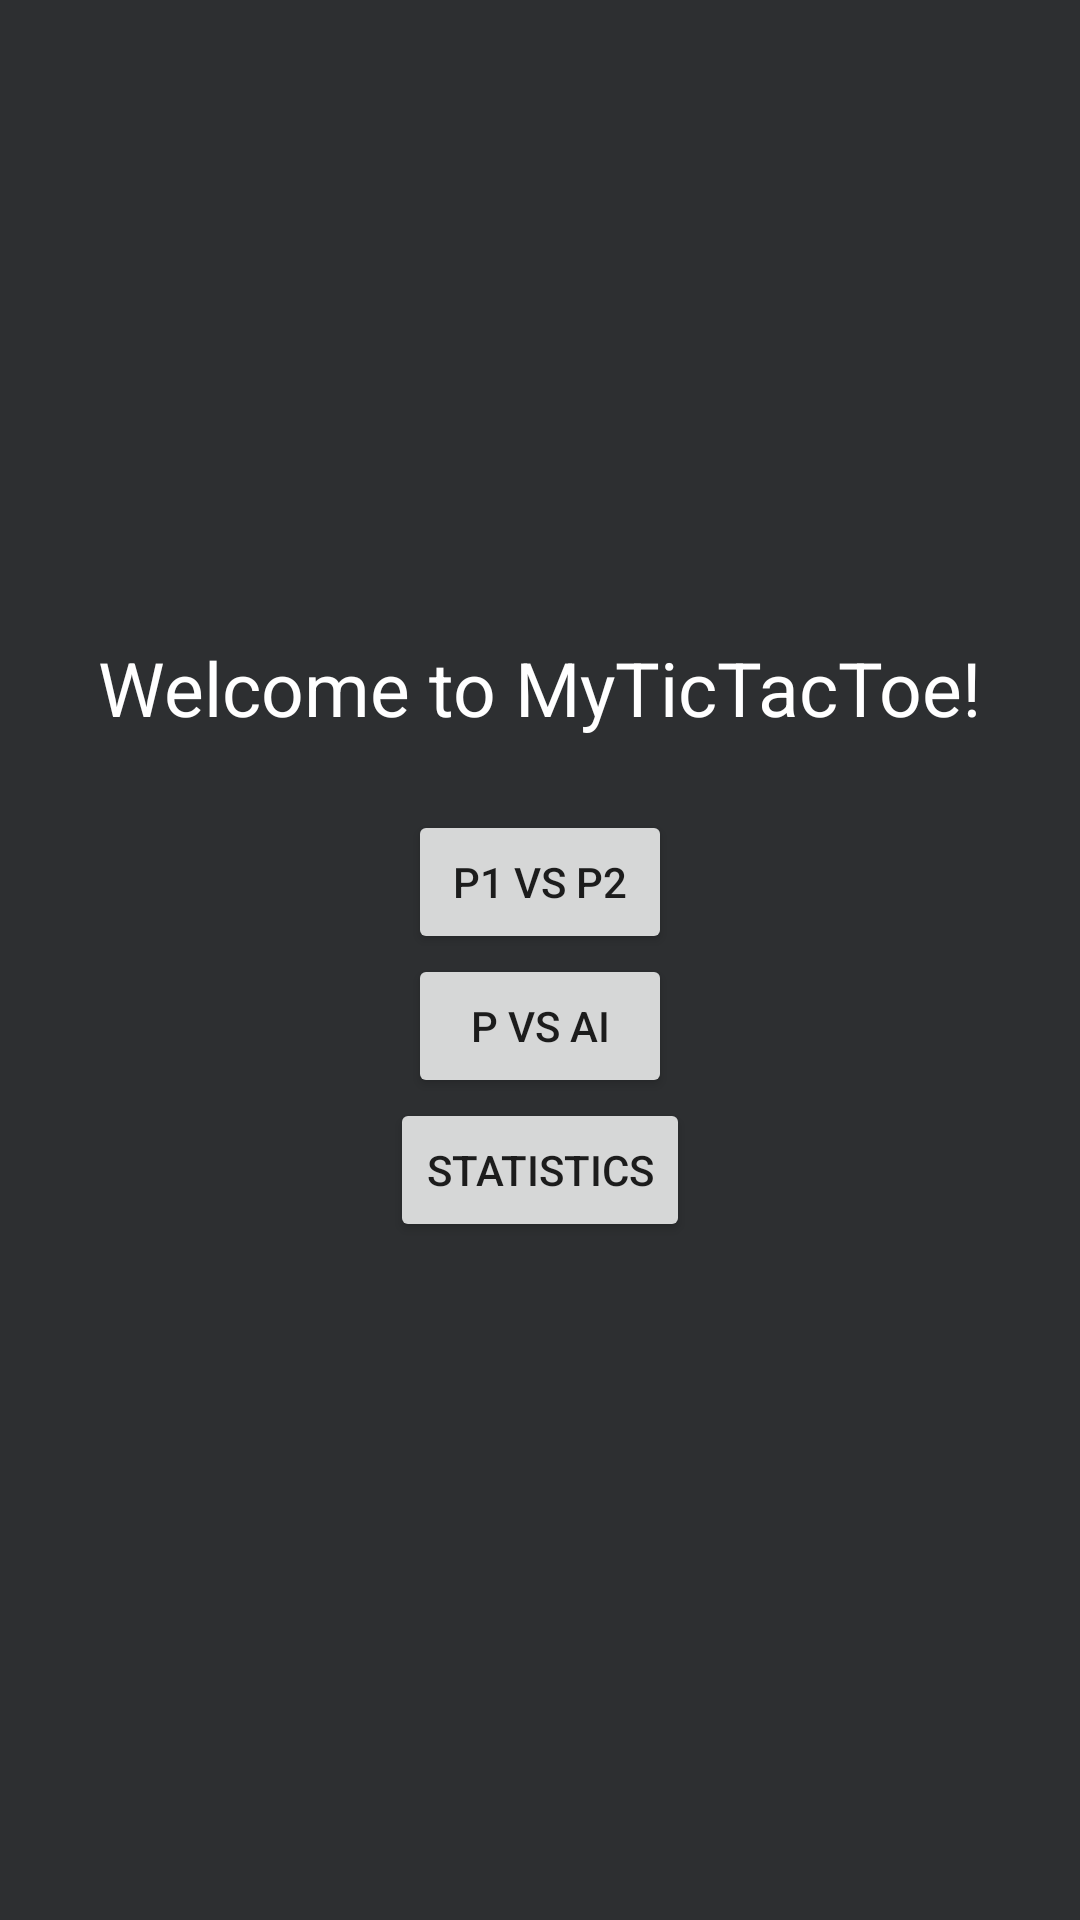

Write the Android layout XML for this screen, with the resource values it uses.
<!-- AndroidManifest.xml: application theme Theme.MyTicTacToe -->
<!-- res/layout/start_page.xml -->
<?xml version="1.0" encoding="utf-8"?>
<layout
    xmlns:android="http://schemas.android.com/apk/res/android"
    xmlns:app="http://schemas.android.com/apk/res-auto"
    xmlns:tools="http://schemas.android.com/tools">

    <androidx.constraintlayout.widget.ConstraintLayout
        android:id="@+id/start_page"
        android:layout_width="match_parent"
        android:layout_height="match_parent"
        tools:context=".startPage/StartFragment"
        android:background="@color/background">


        <TextView
            android:id="@+id/textView"
            android:layout_width="wrap_content"
            android:layout_height="wrap_content"
            android:text="@string/welcome_to_mytictactoe"
            android:textColor="@color/white"
            android:textSize="25sp"
            app:layout_constraintBottom_toBottomOf="parent"
            app:layout_constraintEnd_toEndOf="parent"
            app:layout_constraintStart_toStartOf="parent"
            app:layout_constraintTop_toTopOf="parent"
            app:layout_constraintVertical_bias="0.35" />

        <Button
            android:id="@+id/pvpButton"
            android:layout_width="wrap_content"
            android:layout_height="wrap_content"
            android:layout_marginTop="24dp"
            android:text="@string/p1_vs_p2"
            app:layout_constraintEnd_toEndOf="parent"
            app:layout_constraintStart_toStartOf="parent"
            app:layout_constraintTop_toBottomOf="@+id/textView" />

        <Button
            android:id="@+id/pvmButton"
            android:layout_width="wrap_content"
            android:layout_height="wrap_content"
            android:text="@string/p_vs_ai"
            app:layout_constraintEnd_toEndOf="parent"
            app:layout_constraintStart_toStartOf="parent"
            app:layout_constraintTop_toBottomOf="@+id/pvpButton" />

        <Button
            android:id="@+id/statisticsButton"
            android:layout_width="wrap_content"
            android:layout_height="wrap_content"
            android:text="@string/statistics"
            app:layout_constraintEnd_toEndOf="parent"
            app:layout_constraintStart_toStartOf="parent"
            app:layout_constraintTop_toBottomOf="@+id/pvmButton" />
    </androidx.constraintlayout.widget.ConstraintLayout>
</layout>
<!-- resources referenced by this layout -->
<resources>
  <color name="background">#2D2F31</color>
  <color name="white">#FFFFFFFF</color>
  <string name="p1_vs_p2">P1 vs P2</string>
  <string name="p_vs_ai">P vs AI</string>
  <string name="statistics">Statistics</string>
  <string name="welcome_to_mytictactoe">Welcome to MyTicTacToe!</string>
  <style name="Theme.MyTicTacToe" parent="Theme.MaterialComponents.DayNight.NoActionBar">
          
          <item name="colorPrimary">@color/niceOrange</item>
          <item name="colorPrimaryVariant">@color/background</item>
          <item name="colorOnPrimary">@color/white</item>
          
          <item name="colorSecondary">@color/teal_200</item>
          <item name="colorSecondaryVariant">@color/teal_700</item>
          <item name="colorOnSecondary">@color/black</item>
          
          <item name="android:statusBarColor" tools:targetApi="l">?attr/colorPrimaryVariant</item>
          
      </style>
  <color name="niceOrange">#BC5A2B</color>
  <color name="teal_200">#FF03DAC5</color>
  <color name="teal_700">#FF018786</color>
  <color name="black">#FF000000</color>
</resources>
